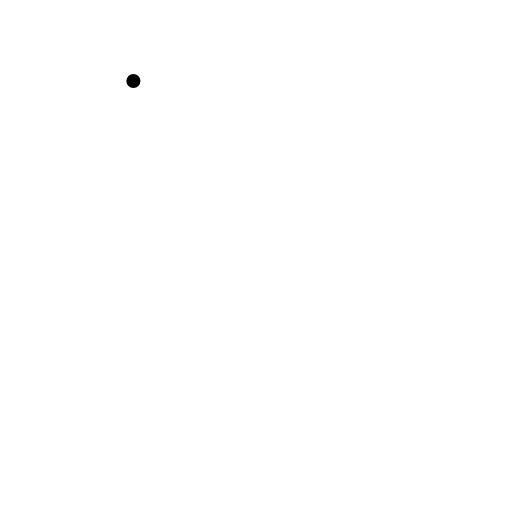
t = 0.00 s
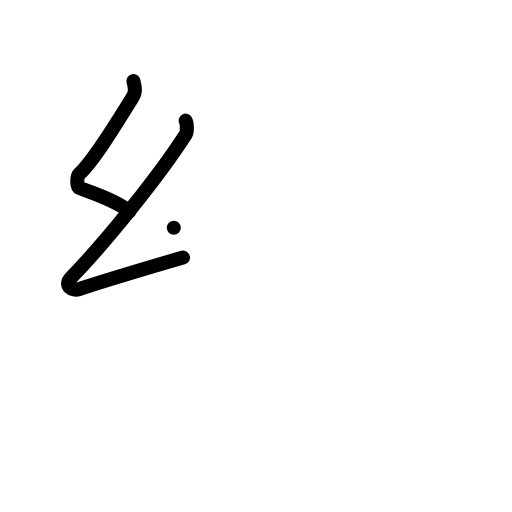
t = 2.00 s
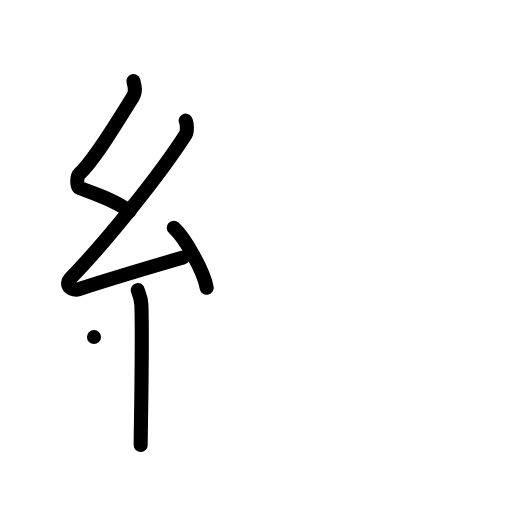
t = 4.00 s
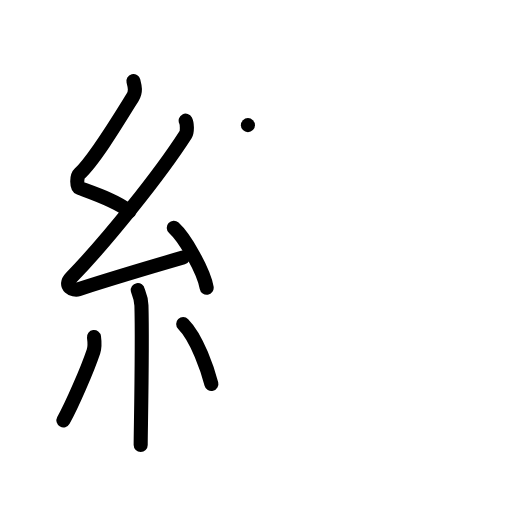
t = 6.00 s
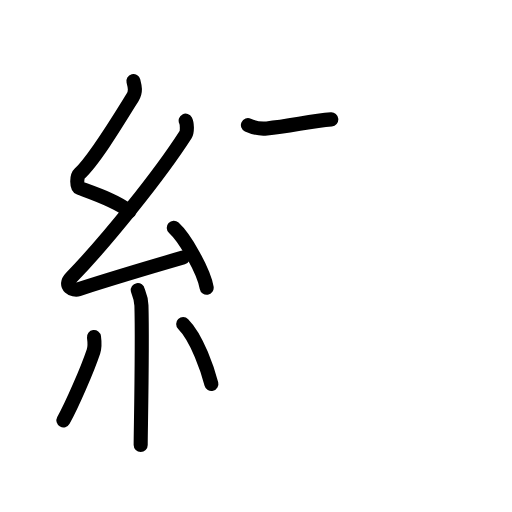
t = 6.38 s
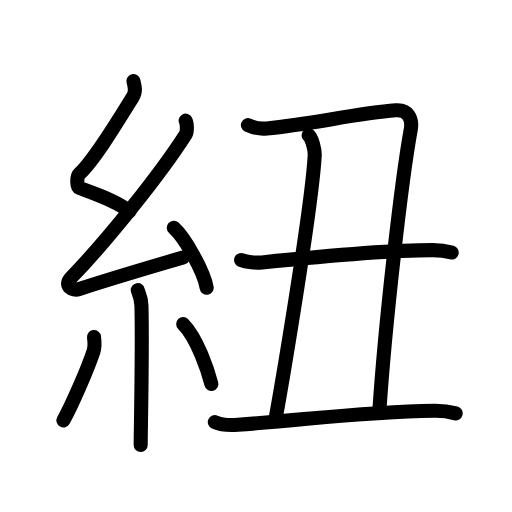
t = 10.00 s

The animated SVG that drew these frames (rendered in a browser with its animation timeline set to each time). Animation: 35 SMIL elements (animate=35); one cycle of 10.00 s.

<?xml version="1.0" encoding="UTF-8"?>
<!--
AniKanjiVG is licensed by CC-BY-SA Paul C. Sommerhoff (https://bitbucket.org/sommerhoff/anikanjivg).
AniKanjiVG uses KanjiVG which is licensed by CC-BY-SA Ulrich Apel (http://kanjivg.tagaini.net).
See also http://creativecommons.org/licenses/by-sa/3.0/
-->
<svg xmlns:kvg='http://kanjivg.tagaini.net' xmlns='http://www.w3.org/2000/svg' width='109' height='109' viewBox='0 0 109 109' style='fill:none;stroke:#000000;stroke-width:3;stroke-linecap:round;stroke-linejoin:round;' id="kvg:kanji_07d10"><g id="kvg:07d10" kvg:element="紐"><g id="kvg:07d10-g1" kvg:element="糸" kvg:position="left" kvg:radical="general"><path id="kvg:07d10-s1" kvg:type="㇜" d="M28.4,17.25c0.31,1.21,0.59,2.24-0.16,3.44c-3.26,5.27-8.21,13.46-11.32,16.29c-0.64,0.58-0.62,2.81,0,3.04c3.26,1.21,7.84,2.74,10.64,4.97"><animate attributeName="d" begin="0.0s" dur="0.25s" from="M28.4,17.25C28.4,17.25,28.4,17.25,28.4,17.25" to="M28.4,17.25c0.31,1.21,0.59,2.24-0.16,3.44" />
<animate attributeName="d" begin="0.25s" dur="0.25s" from="M28.4,17.25c0.31,1.21,0.59,2.24-0.16,3.44c0,0,0,0,0,0,0" to="M28.4,17.25c0.31,1.21,0.59,2.24-0.16,3.44c-3.26,5.27-8.21,13.46-11.32,16.29" />
<animate attributeName="d" begin="0.5s" dur="0.25s" from="M28.4,17.25c0.31,1.21,0.59,2.24-0.16,3.44c-3.26,5.27-8.21,13.46-11.32,16.29c0,0,0,0,0,0,0" to="M28.4,17.25c0.31,1.21,0.59,2.24-0.16,3.44c-3.26,5.27-8.21,13.46-11.32,16.29c-0.64,0.58-0.62,2.81,0,3.04" />
<animate attributeName="d" begin="0.75s" dur="0.25s" from="M28.4,17.25c0.31,1.21,0.59,2.24-0.16,3.44c-3.26,5.27-8.21,13.46-11.32,16.29c-0.64,0.58-0.62,2.81,0,3.04c0,0,0,0,0,0,0" to="M28.4,17.25c0.31,1.21,0.59,2.24-0.16,3.44c-3.26,5.27-8.21,13.46-11.32,16.29c-0.64,0.58-0.62,2.81,0,3.04c3.26,1.21,7.84,2.74,10.64,4.97" />
</path>
<path id="kvg:07d10-s2" kvg:type="㇜" d="M39.53,25.69c0.29,0.55,0.38,2.35,0,2.94C34,37.25,22.75,51.25,15.15,59.11c-1.74,1.8,0.43,2.83,1.57,2.47c4.75-1.53,14.78-4.58,22.23-6.74"><animate attributeName="d" begin="1.0s" dur="0.25s" from="M39.53,25.69C39.53,25.69,39.53,25.69,39.53,25.69" to="M39.53,25.69c0.29,0.55,0.38,2.35,0,2.94" />
<animate attributeName="d" begin="1.25s" dur="0.25s" from="M39.53,25.69c0.29,0.55,0.38,2.35,0,2.94c0,0,0,0,0,0,0" to="M39.53,25.69c0.29,0.55,0.38,2.35,0,2.94C34,37.25,22.75,51.25,15.15,59.11" />
<animate attributeName="d" begin="1.5s" dur="0.25s" from="M39.53,25.69c0.29,0.55,0.38,2.35,0,2.94C34,37.25,22.75,51.25,15.15,59.11c0,0,0,0,0,0,0" to="M39.53,25.69c0.29,0.55,0.38,2.35,0,2.94C34,37.25,22.75,51.25,15.15,59.11c-1.74,1.8,0.43,2.83,1.57,2.47" />
<animate attributeName="d" begin="1.75s" dur="0.25s" from="M39.53,25.69c0.29,0.55,0.38,2.35,0,2.94C34,37.25,22.75,51.25,15.15,59.11c-1.74,1.8,0.43,2.83,1.57,2.47c0,0,0,0,0,0,0" to="M39.53,25.69c0.29,0.55,0.38,2.35,0,2.94C34,37.25,22.75,51.25,15.15,59.11c-1.74,1.8,0.43,2.83,1.57,2.47c4.75-1.53,14.78-4.58,22.23-6.74" />
<animate attributeName="d" begin="0s" dur="1.0s" from="M-100,-100" to="M-100,-100" />
</path>
<path id="kvg:07d10-s3" kvg:type="㇔" d="M37,48.5c2.47,2.25,6.38,9.25,7,12.75"><animate attributeName="d" begin="2.0s" dur="1.0s" from="M37,48.5C37,48.5,37,48.5,37,48.5" to="M37,48.5c2.47,2.25,6.38,9.25,7,12.75" />
<animate attributeName="d" begin="0s" dur="2.0s" from="M-100,-100" to="M-100,-100" />
</path>
<path id="kvg:07d10-s4" kvg:type="㇑" d="M29.33,61.76c0.05,0.29,0.73,1.48,0.78,3.28c0.25,8.64-0.16,26.77-0.16,29.71"><animate attributeName="d" begin="3.0s" dur="0.5s" from="M29.33,61.76C29.33,61.76,29.33,61.76,29.33,61.76" to="M29.33,61.76c0.05,0.29,0.73,1.48,0.78,3.28" />
<animate attributeName="d" begin="3.5s" dur="0.5s" from="M29.33,61.76c0.05,0.29,0.73,1.48,0.78,3.28c0,0,0,0,0,0,0" to="M29.33,61.76c0.05,0.29,0.73,1.48,0.78,3.28c0.25,8.64-0.16,26.77-0.16,29.71" />
<animate attributeName="d" begin="0s" dur="3.0s" from="M-100,-100" to="M-100,-100" />
</path>
<path id="kvg:07d10-s5" kvg:type="㇒" d="M20.01,71.75c0.11,0.83,0.09,2.47-0.11,3.06c-1.3,3.88-4.56,11.36-6.4,14.69"><animate attributeName="d" begin="4.0s" dur="0.5s" from="M20.01,71.75C20.01,71.75,20.01,71.75,20.01,71.75" to="M20.01,71.75c0.11,0.83,0.09,2.47-0.11,3.06" />
<animate attributeName="d" begin="4.5s" dur="0.5s" from="M20.01,71.75c0.11,0.83,0.09,2.47-0.11,3.06c0,0,0,0,0,0,0" to="M20.01,71.75c0.11,0.83,0.09,2.47-0.11,3.06c-1.3,3.88-4.56,11.36-6.4,14.69" />
<animate attributeName="d" begin="0s" dur="4.0s" from="M-100,-100" to="M-100,-100" />
</path>
<path id="kvg:07d10-s6" kvg:type="㇔" d="M39,69c3,3.01,5.3,10.02,6,12.75"><animate attributeName="d" begin="5.0s" dur="1.0s" from="M39,69C39,69,39,69,39,69" to="M39,69c3,3.01,5.3,10.02,6,12.75" />
<animate attributeName="d" begin="0s" dur="5.0s" from="M-100,-100" to="M-100,-100" />
</path>
</g>
<g id="kvg:07d10-g2" kvg:element="丑" kvg:position="right"><path id="kvg:07d10-s7" kvg:type="㇕" d="M52.78,26.64c1.23,0.57,2.58,0.84,4.03,0.7c9.79-0.94,18.6-3.12,27.44-3.85c2.51-0.21,3.66,1.61,3.18,4.2C85.5,38.25,82,68.75,80.76,87.49"><animate attributeName="d" begin="6.0s" dur="0.25s" from="M52.78,26.64C52.78,26.64,52.78,26.64,52.78,26.64" to="M52.78,26.64c1.23,0.57,2.58,0.84,4.03,0.7" />
<animate attributeName="d" begin="6.25s" dur="0.25s" from="M52.78,26.64c1.23,0.57,2.58,0.84,4.03,0.7c0,0,0,0,0,0,0" to="M52.78,26.64c1.23,0.57,2.58,0.84,4.03,0.7c9.79-0.94,18.6-3.12,27.44-3.85" />
<animate attributeName="d" begin="6.5s" dur="0.25s" from="M52.78,26.64c1.23,0.57,2.58,0.84,4.03,0.7c9.79-0.94,18.6-3.12,27.44-3.85c0,0,0,0,0,0,0" to="M52.78,26.64c1.23,0.57,2.58,0.84,4.03,0.7c9.79-0.94,18.6-3.12,27.44-3.85c2.51-0.21,3.66,1.61,3.18,4.2" />
<animate attributeName="d" begin="6.75s" dur="0.25s" from="M52.78,26.64c1.23,0.57,2.58,0.84,4.03,0.7c9.79-0.94,18.6-3.12,27.44-3.85c2.51-0.21,3.66,1.61,3.18,4.2c0,0,0,0,0,0,0" to="M52.78,26.64c1.23,0.57,2.58,0.84,4.03,0.7c9.79-0.94,18.6-3.12,27.44-3.85c2.51-0.21,3.66,1.61,3.18,4.2C85.5,38.25,82,68.75,80.76,87.49" />
<animate attributeName="d" begin="0s" dur="6.0s" from="M-100,-100" to="M-100,-100" />
</path>
<path id="kvg:07d10-s8" kvg:type="㇑" d="M65.71,28.82c0.72,0.5,1.35,3.22,1.29,4.25c-0.58,10.75-6.83,47.76-8.41,56.51"><animate attributeName="d" begin="7.0s" dur="0.5s" from="M65.71,28.82C65.71,28.82,65.71,28.82,65.71,28.82" to="M65.71,28.82c0.72,0.5,1.35,3.22,1.29,4.25" />
<animate attributeName="d" begin="7.5s" dur="0.5s" from="M65.71,28.82c0.72,0.5,1.35,3.22,1.29,4.25c0,0,0,0,0,0,0" to="M65.71,28.82c0.72,0.5,1.35,3.22,1.29,4.25c-0.58,10.75-6.83,47.76-8.41,56.51" />
<animate attributeName="d" begin="0s" dur="7.0s" from="M-100,-100" to="M-100,-100" />
</path>
<g id="kvg:07d10-g3" kvg:element="一"><path id="kvg:07d10-s9" kvg:type="㇐" d="M51.33,55.35c1.15,0.52,3.26,0.64,4.41,0.52c8.51-0.88,26.01-2.63,36.4-2.62c1.92,0,3.07,0.25,4.02,0.51"><animate attributeName="d" begin="8.0s" dur="0.3333333333333333s" from="M51.33,55.35C51.33,55.35,51.33,55.35,51.33,55.35" to="M51.33,55.35c1.15,0.52,3.26,0.64,4.41,0.52" />
<animate attributeName="d" begin="8.333333333333334s" dur="0.3333333333333333s" from="M51.33,55.35c1.15,0.52,3.26,0.64,4.41,0.52c0,0,0,0,0,0,0" to="M51.33,55.35c1.15,0.52,3.26,0.64,4.41,0.52c8.51-0.88,26.01-2.63,36.4-2.62" />
<animate attributeName="d" begin="8.666666666666666s" dur="0.3333333333333333s" from="M51.33,55.35c1.15,0.52,3.26,0.64,4.41,0.52c8.51-0.88,26.01-2.63,36.4-2.62c0,0,0,0,0,0,0" to="M51.33,55.35c1.15,0.52,3.26,0.64,4.41,0.52c8.51-0.88,26.01-2.63,36.4-2.62c1.92,0,3.07,0.25,4.02,0.51" />
<animate attributeName="d" begin="0s" dur="8.0s" from="M-100,-100" to="M-100,-100" />
</path>
</g>
<path id="kvg:07d10-s10" kvg:type="㇐" d="M45.73,89.86c1.28,0.58,3.63,0.66,4.92,0.57c16.1-1.18,25.88-2.74,41.87-3c2.14-0.03,3.42,0.28,4.49,0.57"><animate attributeName="d" begin="9.0s" dur="0.3333333333333333s" from="M45.73,89.86C45.73,89.86,45.73,89.86,45.73,89.86" to="M45.73,89.86c1.28,0.58,3.63,0.66,4.92,0.57" />
<animate attributeName="d" begin="9.333333333333334s" dur="0.3333333333333333s" from="M45.73,89.86c1.28,0.58,3.63,0.66,4.92,0.57c0,0,0,0,0,0,0" to="M45.73,89.86c1.28,0.58,3.63,0.66,4.92,0.57c16.1-1.18,25.88-2.74,41.87-3" />
<animate attributeName="d" begin="9.666666666666666s" dur="0.3333333333333333s" from="M45.73,89.86c1.28,0.58,3.63,0.66,4.92,0.57c16.1-1.18,25.88-2.74,41.87-3c0,0,0,0,0,0,0" to="M45.73,89.86c1.28,0.58,3.63,0.66,4.92,0.57c16.1-1.18,25.88-2.74,41.87-3c2.14-0.03,3.42,0.28,4.49,0.57" />
<animate attributeName="d" begin="0s" dur="9.0s" from="M-100,-100" to="M-100,-100" />
</path>
</g>
</g>
</svg>
